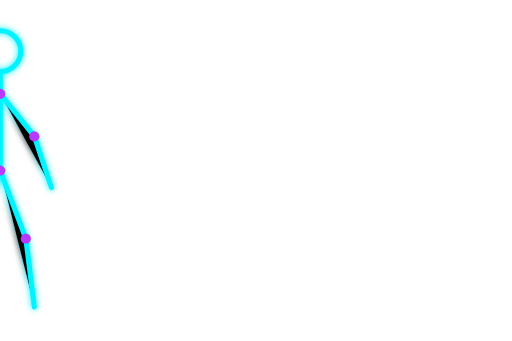
t = 0.00 s
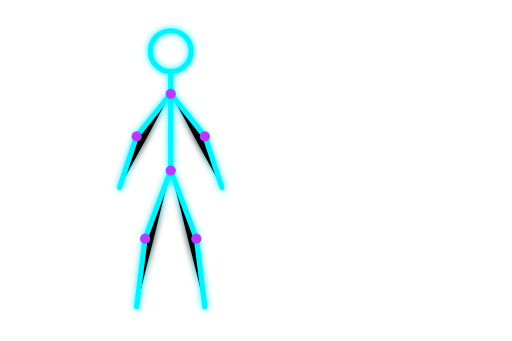
t = 1.00 s
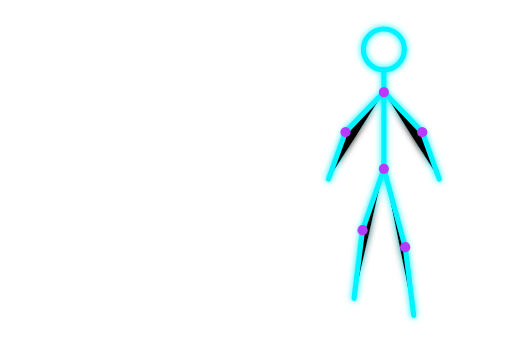
t = 2.25 s
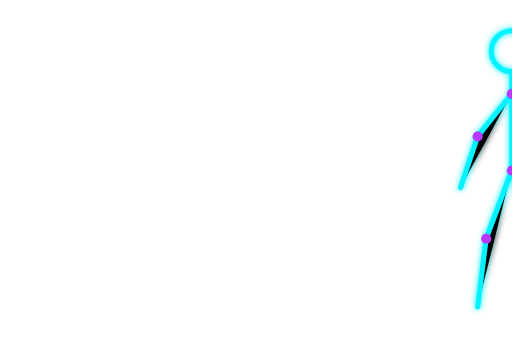
t = 3.00 s
t = 3.75 s: frame unchanged from t = 2.25 s, image omitted
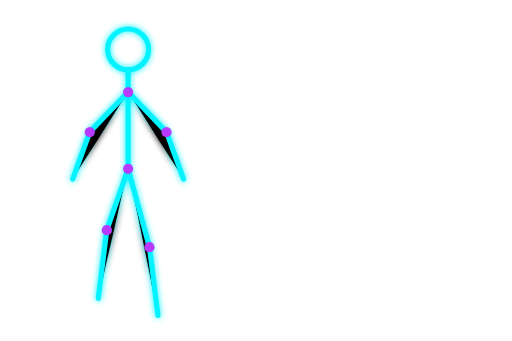
t = 5.25 s

The animated SVG that drew these frames (rendered in a browser with its animation timeline set to each time). Animation: 18 SMIL elements (animate=17,animateTransform=1); one cycle of 6.00 s, repeats indefinitely.

<svg xmlns="http://www.w3.org/2000/svg" viewBox="0 0 300 200" width="100%" height="200">
  <defs>
    <filter id="glow">
      <feGaussianBlur stdDeviation="2" result="coloredBlur"/>
      <feMerge>
        <feMergeNode in="coloredBlur"/>
        <feMergeNode in="SourceGraphic"/>
      </feMerge>
    </filter>
  </defs>

  <!-- Container Group that animates from left to right -->
  <g>
    <animateTransform 
      attributeName="transform" 
      type="translate" 
      values="-50,0; 250,0; -50,0" 
      dur="6s" 
      repeatCount="indefinite"
    />

    <g stroke="#00f3ff" stroke-width="3" stroke-linecap="round" stroke-linejoin="round" filter="url(#glow)">
      <!-- Head -->
      <circle cx="50" cy="30" r="12" fill="none">
        <animate attributeName="cy" values="30;28;30" dur="1s" repeatCount="indefinite"/>
      </circle>
      
      <!-- Spine -->
      <line x1="50" y1="42" x2="50" y2="100">
        <animate attributeName="y1" values="42;40;42" dur="1s" repeatCount="indefinite"/>
        <animate attributeName="y2" values="100;98;100" dur="1s" repeatCount="indefinite"/>
      </line>

      <!-- Left Arm -->
      <polyline points="50,55 30,80 20,110">
        <animate attributeName="points" values="50,55 30,80 20,110; 50,53 25,75 15,100; 50,55 30,80 20,110" dur="1s" repeatCount="indefinite"/>
      </polyline>

      <!-- Right Arm -->
      <polyline points="50,55 70,80 80,110">
        <animate attributeName="points" values="50,55 70,80 80,110; 50,53 75,75 85,100; 50,55 70,80 80,110" dur="1s" repeatCount="indefinite"/>
      </polyline>

      <!-- Left Leg -->
      <polyline points="50,100 35,140 30,180">
        <animate attributeName="points" values="50,100 35,140 30,180; 50,98 40,130 35,170; 50,100 35,140 30,180" dur="1s" repeatCount="indefinite"/>
      </polyline>

      <!-- Right Leg -->
      <polyline points="50,100 65,140 70,180">
        <animate attributeName="points" values="50,100 65,140 70,180; 50,98 60,150 65,190; 50,100 65,140 70,180" dur="1s" repeatCount="indefinite"/>
      </polyline>
    </g>

    <!-- Joints (Dots) -->
    <g fill="#b73bfe">
      <circle cx="50" cy="55" r="3"><animate attributeName="cy" values="55;53;55" dur="1s" repeatCount="indefinite"/></circle>
      <circle cx="30" cy="80" r="3"><animate attributeName="cy" values="80;75;80" dur="1s" repeatCount="indefinite"/><animate attributeName="cx" values="30;25;30" dur="1s" repeatCount="indefinite"/></circle>
      <circle cx="70" cy="80" r="3"><animate attributeName="cy" values="80;75;80" dur="1s" repeatCount="indefinite"/><animate attributeName="cx" values="70;75;70" dur="1s" repeatCount="indefinite"/></circle>
      <circle cx="50" cy="100" r="3"><animate attributeName="cy" values="100;98;100" dur="1s" repeatCount="indefinite"/></circle>
      <circle cx="35" cy="140" r="3"><animate attributeName="cy" values="140;130;140" dur="1s" repeatCount="indefinite"/><animate attributeName="cx" values="35;40;35" dur="1s" repeatCount="indefinite"/></circle>
      <circle cx="65" cy="140" r="3"><animate attributeName="cy" values="140;150;140" dur="1s" repeatCount="indefinite"/><animate attributeName="cx" values="65;60;65" dur="1s" repeatCount="indefinite"/></circle>
    </g>
  </g>
</svg>
